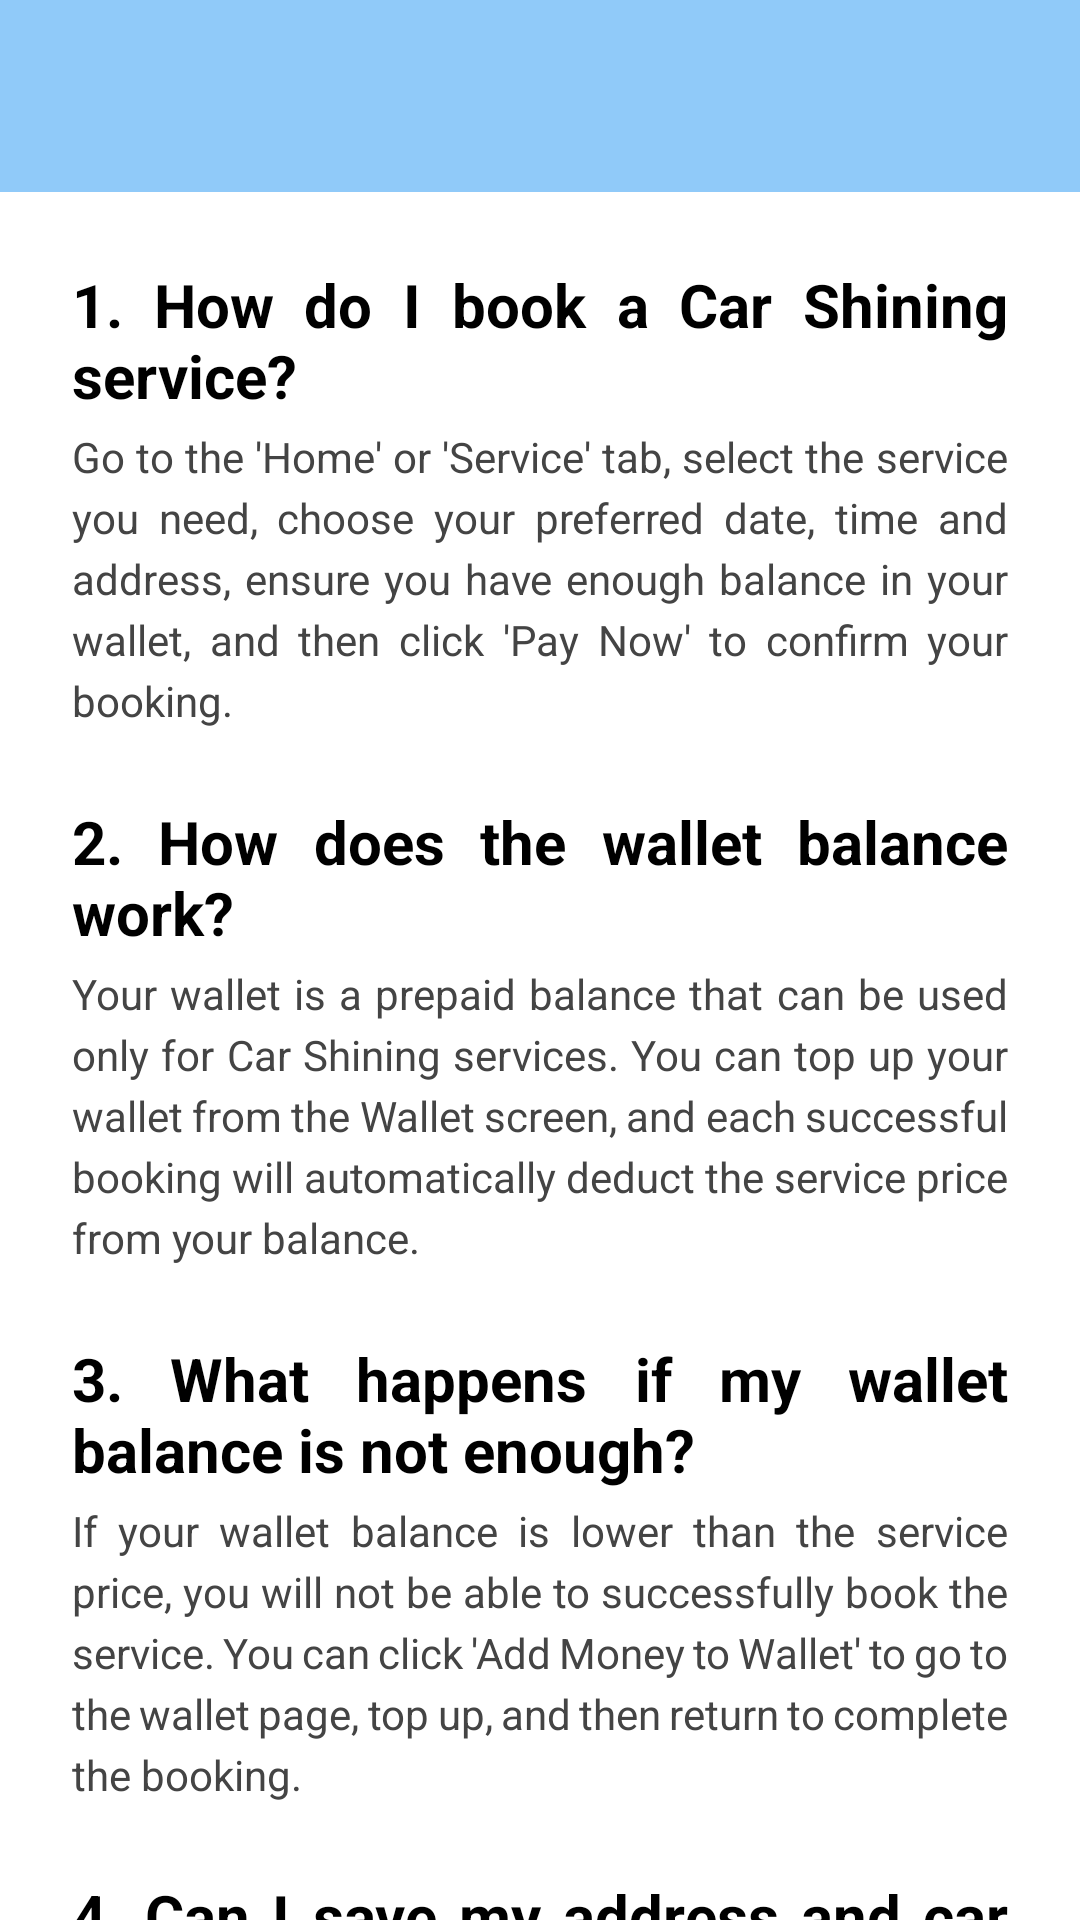

Reconstruct the res/layout file that produces this screen, plus the resources it refers to.
<!-- AndroidManifest.xml: application theme Theme.CarCleaning -->
<!-- res/layout/activity_faqs.xml -->
<?xml version="1.0" encoding="utf-8"?>
<androidx.core.widget.NestedScrollView xmlns:android="http://schemas.android.com/apk/res/android"
    xmlns:app="http://schemas.android.com/apk/res-auto"
    xmlns:tools="http://schemas.android.com/tools"
    android:layout_width="match_parent"
    android:layout_height="match_parent"
    android:background="@android:color/white"
    tools:context=".FaqsActivity">

    <androidx.constraintlayout.widget.ConstraintLayout
        android:layout_width="match_parent"
        android:layout_height="wrap_content">

        <com.google.android.material.appbar.MaterialToolbar
            android:id="@+id/topAppBar"
            android:layout_width="0dp"
            android:layout_height="?attr/actionBarSize"
            android:background="#90CAF9"
            android:elevation="4dp"
            app:titleTextColor="@android:color/white"
            app:navigationIconTint="@android:color/white"
            app:layout_constraintTop_toTopOf="parent"
            app:layout_constraintStart_toStartOf="parent"
            app:layout_constraintEnd_toEndOf="parent" />

        <LinearLayout
            android:id="@+id/layoutFaqs"
            android:layout_width="0dp"
            android:layout_height="wrap_content"
            android:orientation="vertical"
            android:paddingStart="24dp"
            android:paddingEnd="24dp"
            android:paddingTop="16dp"
            android:paddingBottom="24dp"
            app:layout_constraintTop_toBottomOf="@id/topAppBar"
            app:layout_constraintStart_toStartOf="parent"
            app:layout_constraintEnd_toEndOf="parent">

            <TextView
                android:id="@+id/question1"
                android:layout_width="match_parent"
                android:layout_height="wrap_content"
                android:text="1. How do I book a Car Shining service?"
                android:textSize="20sp"
                android:textStyle="bold"
                android:textColor="@android:color/black"
                android:layout_marginTop="8dp"
                android:justificationMode="inter_word"/>

            <TextView
                android:id="@+id/answer1"
                android:layout_width="match_parent"
                android:layout_height="wrap_content"
                android:layout_marginTop="4dp"
                android:layout_marginBottom="16dp"
                android:text="Go to the 'Home' or 'Service' tab, select the service you need, choose your preferred date, time and address, ensure you have enough balance in your wallet, and then click 'Pay Now' to confirm your booking."
                android:textSize="14sp"
                android:textColor="#444444"
                android:lineSpacingExtra="4dp"
                android:justificationMode="inter_word" />

            <TextView
                android:id="@+id/question2"
                android:layout_width="match_parent"
                android:layout_height="wrap_content"
                android:text="2. How does the wallet balance work?"
                android:textSize="20sp"
                android:textStyle="bold"
                android:textColor="@android:color/black"
                android:layout_marginTop="8dp"
                android:justificationMode="inter_word"/>

            <TextView
                android:id="@+id/answer2"
                android:layout_width="match_parent"
                android:layout_height="wrap_content"
                android:layout_marginTop="4dp"
                android:layout_marginBottom="16dp"
                android:text="Your wallet is a prepaid balance that can be used only for Car Shining services. You can top up your wallet from the Wallet screen, and each successful booking will automatically deduct the service price from your balance."
                android:textSize="14sp"
                android:textColor="#444444"
                android:lineSpacingExtra="4dp"
                android:justificationMode="inter_word" />

            <TextView
                android:id="@+id/question3"
                android:layout_width="match_parent"
                android:layout_height="wrap_content"
                android:text="3. What happens if my wallet balance is not enough?"
                android:textSize="20sp"
                android:textStyle="bold"
                android:textColor="@android:color/black"
                android:layout_marginTop="8dp"
                android:justificationMode="inter_word"/>

            <TextView
                android:id="@+id/answer3"
                android:layout_width="match_parent"
                android:layout_height="wrap_content"
                android:layout_marginTop="4dp"
                android:layout_marginBottom="16dp"
                android:text="If your wallet balance is lower than the service price, you will not be able to successfully book the service. You can click 'Add Money to Wallet' to go to the wallet page, top up, and then return to complete the booking."
                android:textSize="14sp"
                android:textColor="#444444"
                android:lineSpacingExtra="4dp"
                android:justificationMode="inter_word" />

            <TextView
                android:id="@+id/question4"
                android:layout_width="match_parent"
                android:layout_height="wrap_content"
                android:text="4. Can I save my address and car details?"
                android:textSize="20sp"
                android:textStyle="bold"
                android:textColor="@android:color/black"
                android:layout_marginTop="8dp"
                android:justificationMode="inter_word"/>

            <TextView
                android:id="@+id/answer4"
                android:layout_width="match_parent"
                android:layout_height="wrap_content"
                android:layout_marginTop="4dp"
                android:layout_marginBottom="16dp"
                android:text="Yes. You can manage your frequently used addresses in the 'Address' screen and manage your license plate number, car type, and color in the 'Car Management' screen under the 'Profile' tab for faster booking next time."
                android:textSize="14sp"
                android:textColor="#444444"
                android:lineSpacingExtra="4dp"
                android:justificationMode="inter_word" />

            <TextView
                android:id="@+id/question5"
                android:layout_width="match_parent"
                android:layout_height="wrap_content"
                android:text="5. How can I change my name, phone number or email?"
                android:textSize="20sp"
                android:textStyle="bold"
                android:textColor="@android:color/black"
                android:layout_marginTop="8dp"
                android:justificationMode="inter_word"/>

            <TextView
                android:id="@+id/answer5"
                android:layout_width="match_parent"
                android:layout_height="wrap_content"
                android:layout_marginTop="4dp"
                android:layout_marginBottom="16dp"
                android:text="Go to the 'Profile' tab and tap 'My Profile'. On the 'Edit Profile' screen you can update your name, phone number and email. After saving, your new information will be shown on the Profile page."
                android:textSize="14sp"
                android:textColor="#444444"
                android:lineSpacingExtra="4dp"
                android:justificationMode="inter_word" />

        </LinearLayout>

    </androidx.constraintlayout.widget.ConstraintLayout>

</androidx.core.widget.NestedScrollView>
<!-- resources referenced by this layout -->
<resources>
  <style name="Theme.CarCleaning" parent="Theme.Material3.DayNight.NoActionBar">
          <item name="colorPrimary">#2196F3</item>
          <item name="colorAccent">#0C73EB</item>
          <item name="windowActionBar">false</item>
          <item name="windowNoTitle">true</item>
          <item name="android:windowBackground">@color/splash_bg</item>
  
          <item name="windowSplashScreenBackground">@color/splash_bg</item>
      </style>
  <color name="splash_bg">#CDECFE</color>
</resources>
